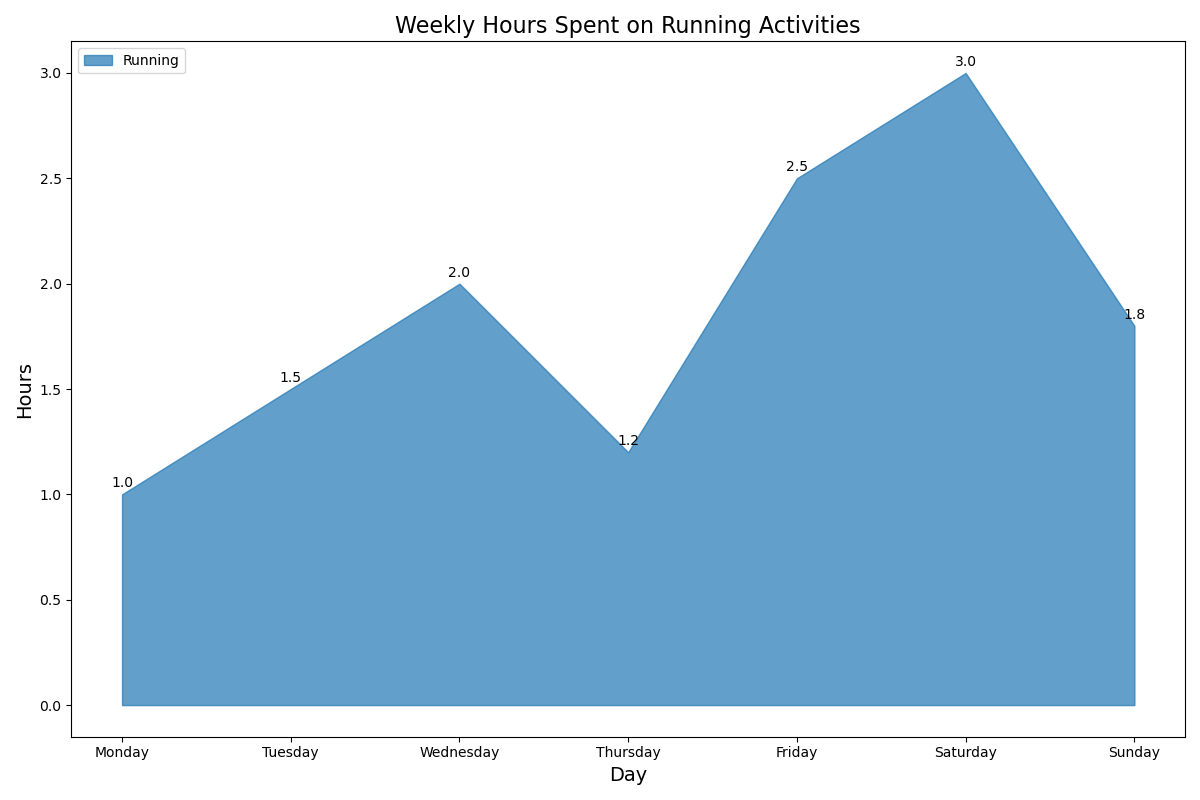

The file beside this chart, header and first rows:
Day, Running, Cycling, Swimming, Weightlifting
Monday, 1, 2, 0.5, 1
Tuesday, 1.5, 2.5, 1, 1.5
Wednesday, 2, 3, 1.5, 2
Thursday, 1.2, 2.8, 1.2, 1.8
Friday, 2.5, 3.5, 2, 2.5
Saturday, 3, 4, 2.5, 3
Sunday, 1.8, 2.7, 1.3, 1.6
